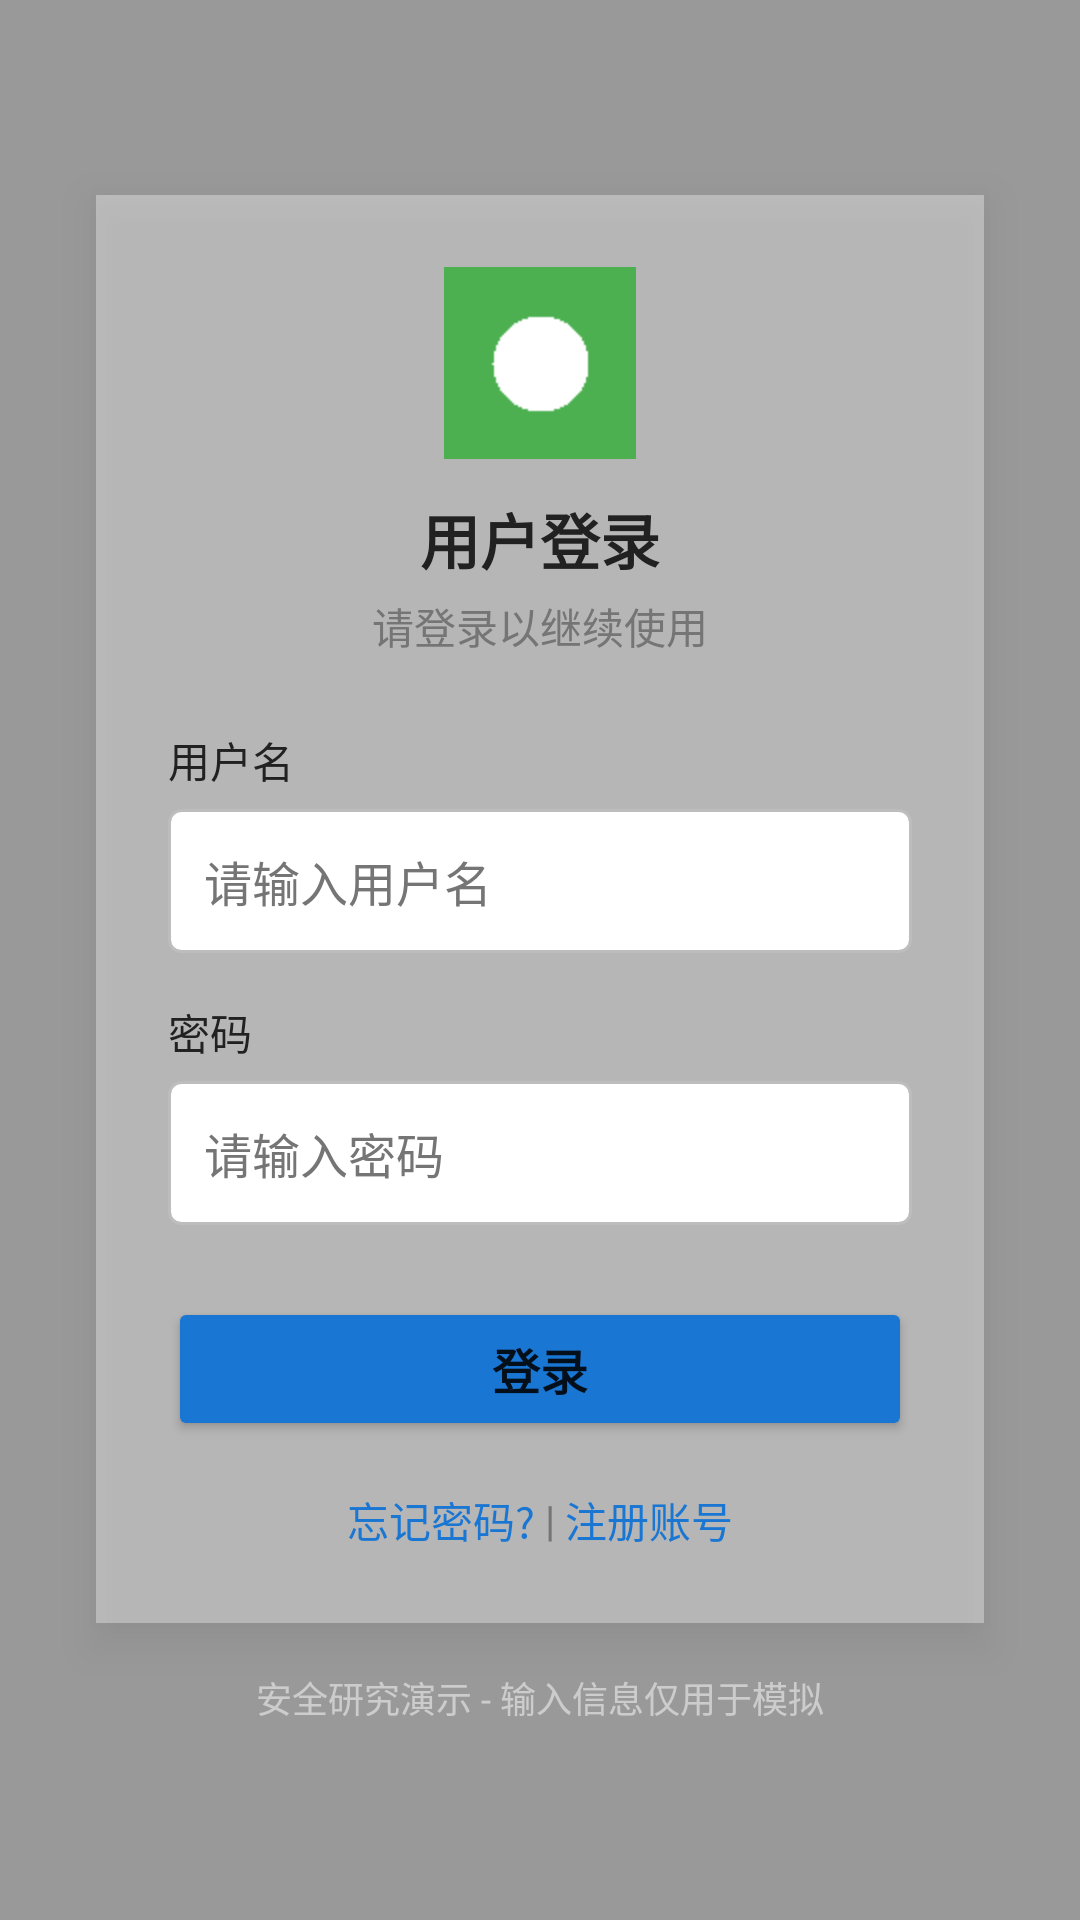

Layout XML and referenced resources for this Android screen:
<!-- AndroidManifest.xml: application theme Theme.ActivityHijackSimulator -->
<!-- res/layout/overlay_login.xml -->
<?xml version="1.0" encoding="utf-8"?>
<LinearLayout xmlns:android="http://schemas.android.com/apk/res/android"
    android:layout_width="match_parent"
    android:layout_height="match_parent"
    android:orientation="vertical"
    android:background="@color/overlay_background"
    android:gravity="center">

    
    <LinearLayout
        android:layout_width="match_parent"
        android:layout_height="wrap_content"
        android:orientation="vertical"
        android:background="@color/login_box_background"
        android:padding="24dp"
        android:layout_marginLeft="32dp"
        android:layout_marginRight="32dp"
        android:elevation="8dp">

        
        <LinearLayout
            android:layout_width="match_parent"
            android:layout_height="wrap_content"
            android:orientation="vertical"
            android:gravity="center"
            android:layout_marginBottom="24dp">

            <ImageView
                android:id="@+id/iv_app_icon"
                android:layout_width="64dp"
                android:layout_height="64dp"
                android:src="@mipmap/ic_launcher"
                android:layout_marginBottom="12dp" />

            <TextView
                android:id="@+id/tv_app_name"
                android:layout_width="wrap_content"
                android:layout_height="wrap_content"
                android:text="@string/login_title"
                android:textSize="20sp"
                android:textStyle="bold"
                android:textColor="@color/text_primary" />

            <TextView
                android:layout_width="wrap_content"
                android:layout_height="wrap_content"
                android:text="请登录以继续使用"
                android:textSize="14sp"
                android:textColor="@color/text_secondary"
                android:layout_marginTop="4dp" />
        </LinearLayout>

        
        <LinearLayout
            android:layout_width="match_parent"
            android:layout_height="wrap_content"
            android:orientation="vertical"
            android:layout_marginBottom="16dp">

            <TextView
                android:layout_width="wrap_content"
                android:layout_height="wrap_content"
                android:text="用户名"
                android:textSize="14sp"
                android:textColor="@color/text_primary"
                android:layout_marginBottom="6dp" />

            <EditText
                android:id="@+id/et_username"
                android:layout_width="match_parent"
                android:layout_height="48dp"
                android:hint="@string/username_hint"
                android:inputType="text"
                android:padding="12dp"
                android:background="@drawable/edit_text_background"
                android:textSize="16sp"
                android:textColor="@color/text_primary"
                android:textColorHint="@color/text_secondary" />
        </LinearLayout>

        
        <LinearLayout
            android:layout_width="match_parent"
            android:layout_height="wrap_content"
            android:orientation="vertical"
            android:layout_marginBottom="24dp">

            <TextView
                android:layout_width="wrap_content"
                android:layout_height="wrap_content"
                android:text="密码"
                android:textSize="14sp"
                android:textColor="@color/text_primary"
                android:layout_marginBottom="6dp" />

            <EditText
                android:id="@+id/et_password"
                android:layout_width="match_parent"
                android:layout_height="48dp"
                android:hint="@string/password_hint"
                android:inputType="textPassword"
                android:padding="12dp"
                android:background="@drawable/edit_text_background"
                android:textSize="16sp"
                android:textColor="@color/text_primary"
                android:textColorHint="@color/text_secondary" />
        </LinearLayout>

        
        <Button
            android:id="@+id/btn_login"
            android:layout_width="match_parent"
            android:layout_height="48dp"
            android:text="@string/login_button"
            android:textSize="16sp"
            android:textStyle="bold"
            android:backgroundTint="@color/button_primary" />

        
        <LinearLayout
            android:layout_width="match_parent"
            android:layout_height="wrap_content"
            android:orientation="horizontal"
            android:gravity="center"
            android:layout_marginTop="16dp">

            <TextView
                android:layout_width="wrap_content"
                android:layout_height="wrap_content"
                android:text="忘记密码?"
                android:textSize="14sp"
                android:textColor="@color/button_primary" />

            <TextView
                android:layout_width="wrap_content"
                android:layout_height="wrap_content"
                android:text=" | "
                android:textSize="14sp"
                android:textColor="@color/text_secondary" />

            <TextView
                android:layout_width="wrap_content"
                android:layout_height="wrap_content"
                android:text="注册账号"
                android:textSize="14sp"
                android:textColor="@color/button_primary" />
        </LinearLayout>
    </LinearLayout>

    
    <TextView
        android:layout_width="wrap_content"
        android:layout_height="wrap_content"
        android:text="安全研究演示 - 输入信息仅用于模拟"
        android:textSize="12sp"
        android:textColor="#80FFFFFF"
        android:layout_marginTop="16dp" />

</LinearLayout>
<!-- resources referenced by this layout -->
<resources>
  <color name="button_primary">#1976D2</color>
  <color name="login_box_background">#59FFFFFF</color>
  <color name="overlay_background">#66000000</color>
  <color name="text_primary">#212121</color>
  <color name="text_secondary">#757575</color>
  <!-- drawable edit_text_background (drawable) -->
  <?xml version="1.0" encoding="utf-8"?>
  <shape xmlns:android="http://schemas.android.com/apk/res/android"
      android:shape="rectangle">
      <solid android:color="@color/input_background" />
      <stroke
          android:width="1dp"
          android:color="@color/input_border" />
      <corners android:radius="4dp" />
      <padding
          android:left="12dp"
          android:top="8dp"
          android:right="12dp"
          android:bottom="8dp" />
  </shape>
  <!-- mipmap ic_launcher: png bitmap (mipmap-mdpi, 290 bytes) -->
  <string name="login_button">登录</string>
  <string name="login_title">用户登录</string>
  <string name="password_hint">请输入密码</string>
  <string name="username_hint">请输入用户名</string>
  <style name="Theme.ActivityHijackSimulator" parent="Theme.MaterialComponents.DayNight.DarkActionBar">
          <item name="colorPrimary">@color/purple_500</item>
          <item name="colorPrimaryVariant">@color/purple_700</item>
          <item name="colorOnPrimary">@color/white</item>
          <item name="colorSecondary">@color/teal_200</item>
          <item name="colorSecondaryVariant">@color/teal_700</item>
          <item name="colorOnSecondary">@color/black</item>
      </style>
  <color name="input_background">#FFFFFF</color>
  <color name="input_border">#BDBDBD</color>
  <color name="purple_500">#FF6200EE</color>
  <color name="purple_700">#FF3700B3</color>
  <color name="white">#FFFFFFFF</color>
  <color name="teal_200">#FF03DAC5</color>
  <color name="teal_700">#FF018786</color>
  <color name="black">#FF000000</color>
</resources>
